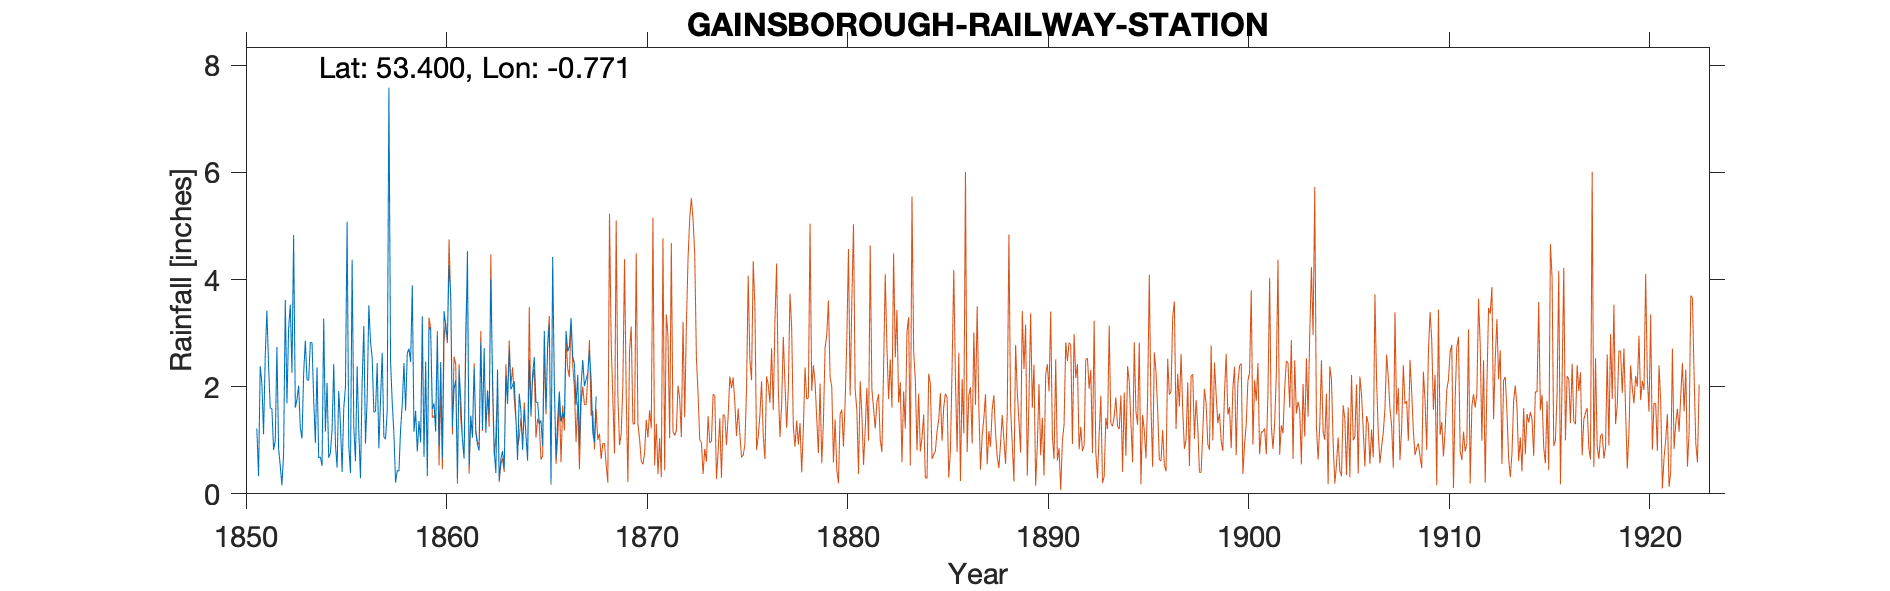

The data file committed next to this chart (first rows):
GAINSBOROUGH SPRING GDNS, , , , , , , , , , , , , , , , , , 
Grid ref, SK817899, Long, -0.7714, Lat, 53.4, Elevation, 30, ft, , , , , , , , , , 
Station no, , , , , , , , , , , , , , , , , , 
, 1850, 1851, 1852, 1853, 1854, 1855, 1856, 1857, 1858, 1859, 1860, 1861, 1862, 1863, 1864, 1865, 1866, 1867
January, , 1.22, 2.74, 1.76, 2.36, 0.49, 2.38, 2.44, 0.44, 0.79, 2.97, 0.28, 0.92, 2.32, 0.63, 1.71, 1.4, 2.22
February, , 0.33, 0.85, 2.02, 0.67, 1.92, 1.16, 0.85, 0.42, 1.36, 0.9, 2.33, 0.81, 0.25, 1.87, 1.31, 1.91, 0.87
March, , 2.38, 0.52, 1.23, 0.69, 1.31, 0.29, 1.76, 1.21, 0.96, 2.46, 1.75, 2.83, 0.65, 1.54, 1.37, 1.35, 2.02
April, , 2.06, 0.16, 1.03, 0.52, 0.41, 2.09, 2.63, 1.66, 3.31, 0.66, 1, 1.21, 0.8, 0.82, 0.89, 1.51, 2.5
May, , 1.11, 0.75, 2.25, 3.27, 1.6, 3.13, 1.06, 2.44, 0.69, 3.41, 0.66, 2.72, 0.47, 1.58, 3.04, 1.42, 2.01
June, , 2.57, 3.62, 2.86, 1.16, 1.99, 0.94, 1.02, 1.55, 2.47, 3.15, 2.72, 1.14, 2.2, 1.1, 1.56, 3.04, 2.13
July, , 3.42, 1.69, 2.13, 2.07, 5.08, 1.78, 1.56, 2.62, 0.35, 2.87, 4.53, 1.93, 1.68, 0.62, 2.74, 2.66, 2.25
August, , 2.4, 3.08, 2.12, 0.67, 0.9, 3.52, 7.58, 2.71, 3.12, 4.27, 0.53, 1.49, 2.69, 2.5, 3.17, 2.75, 2.67
September, , 1.6, 3.53, 2.83, 0.77, 0.39, 2.84, 2.47, 2.46, 3.06, 3.73, 1.46, 4.01, 1.95, 1.48, 0.19, 3.28, 2.13
October, , 1.59, 2.26, 2.82, 1.19, 4.37, 2.53, 1.7, 3.89, 1.58, 1.25, 1.05, 2.22, 2.02, 2.23, 4.42, 2.56, 1.13
November, , 0.82, 4.83, 1.76, 2.42, 1.25, 1.52, 1.12, 1.16, 1.69, 1.96, 2.36, 0.82, 2.1, 2.55, 1.99, 2.43, 0.96
December, , 0.99, 1.61, 0.95, 0.93, 0.61, 1.54, 0.21, 1.55, 1.16, 2.12, 1.14, 0.39, 1.42, 1.71, 0.67, 1.66, 1.82
Total, , 20.49, 25.64, 23.76, 16.72, 20.32, 23.72, 24.4, 22.11, 20.54, 29.75, 19.81, 20.49, 18.55, 18.63, 23.06, 25.97, 22.71
IDR 1858 Jan, , , , , , , , , , , , , , , , , , 
